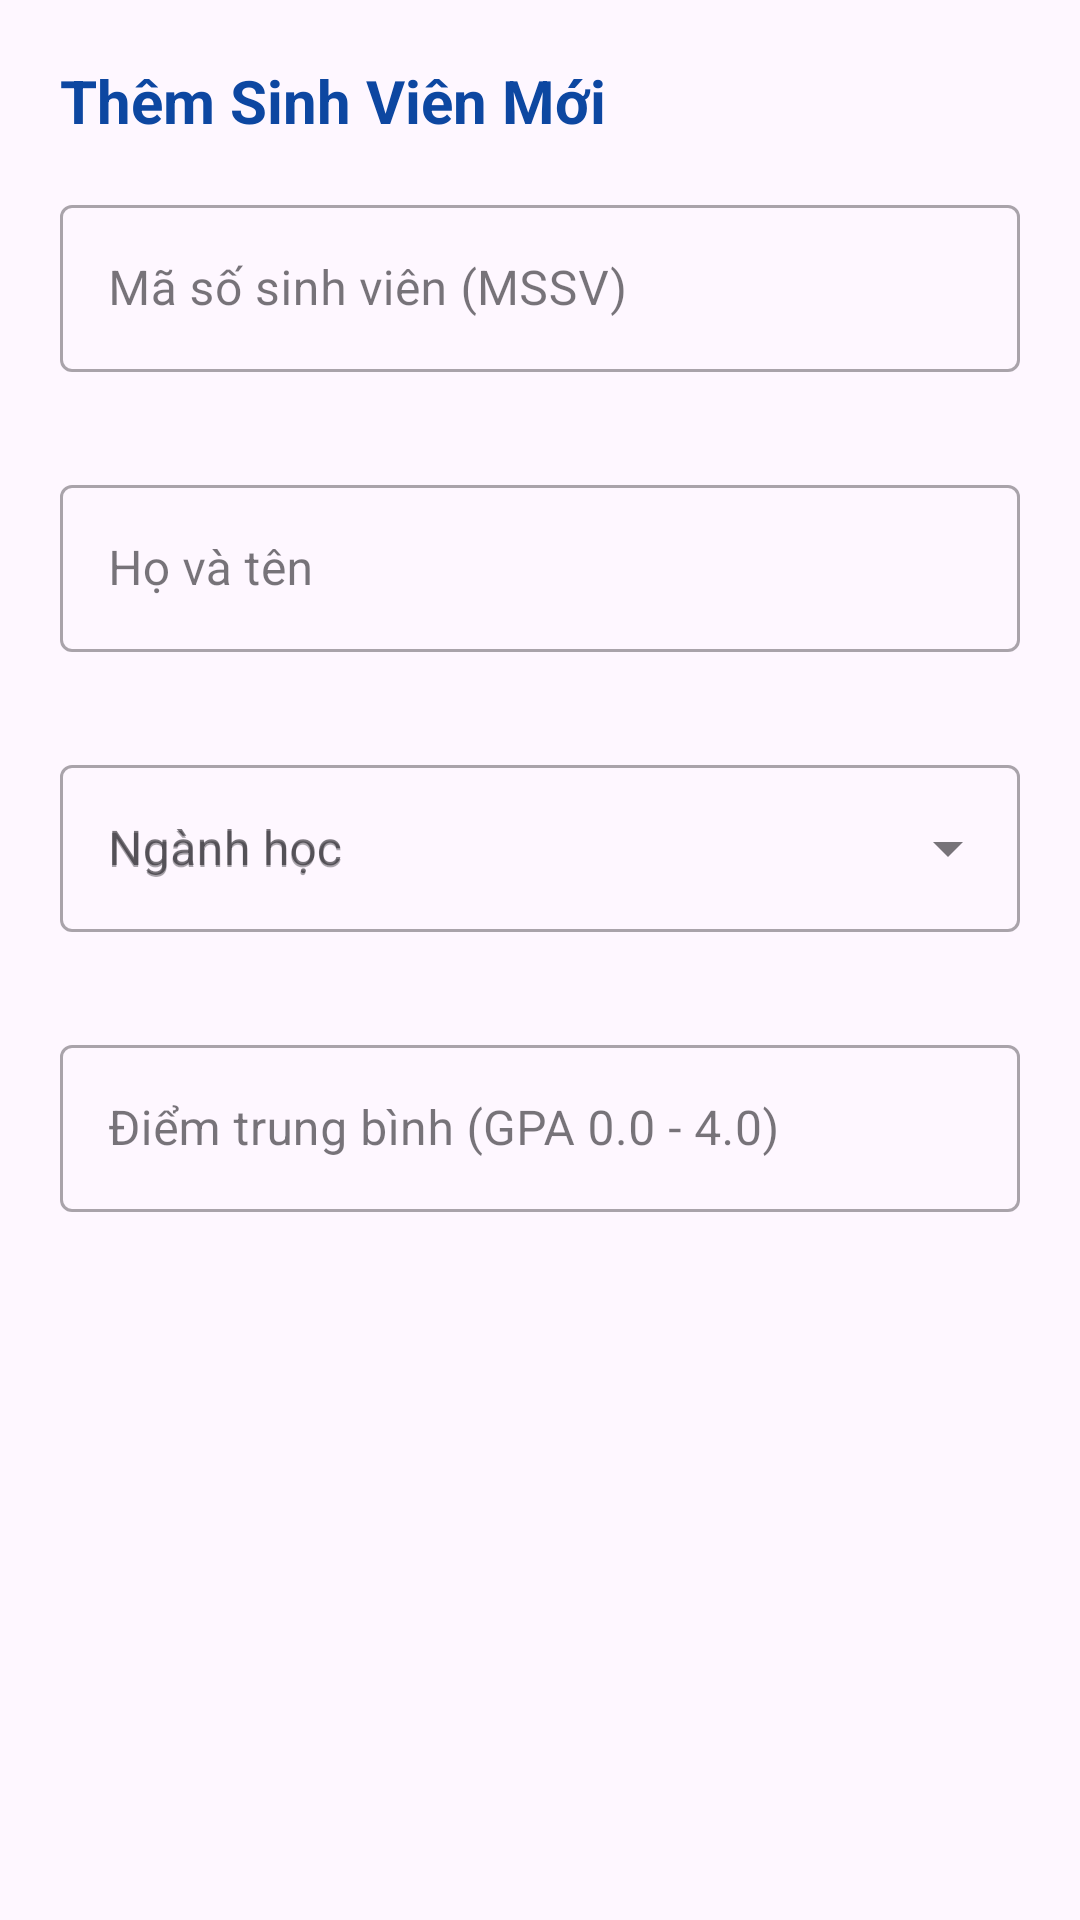

Here is an Android app screen rendered from its layout file. Give the layout XML and the strings, colors and styles it references.
<!-- AndroidManifest.xml: application theme Theme.LTDD_19_11 -->
<!-- res/layout/dialog_student_form.xml -->
<?xml version="1.0" encoding="utf-8"?>
<ScrollView xmlns:android="http://schemas.android.com/apk/res/android"
    xmlns:app="http://schemas.android.com/apk/res-auto"
    android:layout_width="match_parent"
    android:layout_height="wrap_content">

    <LinearLayout
        android:layout_width="match_parent"
        android:layout_height="wrap_content"
        android:orientation="vertical"
        android:padding="20dp">

        <TextView
            android:id="@+id/tvFormTitle"
            android:layout_width="match_parent"
            android:layout_height="wrap_content"
            android:text="@string/title_add_student"
            android:textColor="@color/primary_dark"
            android:textSize="20sp"
            android:textStyle="bold"
            android:layout_marginBottom="16dp" />

        <com.google.android.material.textfield.TextInputLayout
            android:id="@+id/tilMssv"
            style="@style/Widget.MaterialComponents.TextInputLayout.OutlinedBox"
            android:layout_width="match_parent"
            android:layout_height="wrap_content"
            android:layout_marginBottom="12dp"
            android:hint="@string/label_mssv"
            app:errorEnabled="true">

            <com.google.android.material.textfield.TextInputEditText
                android:id="@+id/etMssv"
                android:layout_width="match_parent"
                android:layout_height="wrap_content"
                android:inputType="textCapCharacters"
                android:maxLines="1" />
        </com.google.android.material.textfield.TextInputLayout>

        <com.google.android.material.textfield.TextInputLayout
            android:id="@+id/tilName"
            style="@style/Widget.MaterialComponents.TextInputLayout.OutlinedBox"
            android:layout_width="match_parent"
            android:layout_height="wrap_content"
            android:layout_marginBottom="12dp"
            android:hint="@string/label_name"
            app:errorEnabled="true">

            <com.google.android.material.textfield.TextInputEditText
                android:id="@+id/etName"
                android:layout_width="match_parent"
                android:layout_height="wrap_content"
                android:inputType="textCapWords"
                android:maxLines="1" />
        </com.google.android.material.textfield.TextInputLayout>

        <com.google.android.material.textfield.TextInputLayout
            android:id="@+id/tilMajor"
            style="@style/Widget.MaterialComponents.TextInputLayout.OutlinedBox.ExposedDropdownMenu"
            android:layout_width="match_parent"
            android:layout_height="wrap_content"
            android:layout_marginBottom="12dp"
            android:hint="@string/label_major"
            app:errorEnabled="true">

            <AutoCompleteTextView
                android:id="@+id/actvMajor"
                android:layout_width="match_parent"
                android:layout_height="wrap_content"
                android:hint="@string/label_major"
                android:inputType="textCapWords"
                android:maxLines="1" />
        </com.google.android.material.textfield.TextInputLayout>

        <com.google.android.material.textfield.TextInputLayout
            android:id="@+id/tilGpa"
            style="@style/Widget.MaterialComponents.TextInputLayout.OutlinedBox"
            android:layout_width="match_parent"
            android:layout_height="wrap_content"
            android:layout_marginBottom="16dp"
            android:hint="@string/label_gpa"
            app:errorEnabled="true">

            <com.google.android.material.textfield.TextInputEditText
                android:id="@+id/etGpa"
                android:layout_width="match_parent"
                android:layout_height="wrap_content"
                android:inputType="numberDecimal"
                android:maxLines="1" />
        </com.google.android.material.textfield.TextInputLayout>

    </LinearLayout>

</ScrollView>
<!-- resources referenced by this layout -->
<resources>
  <color name="primary_dark">#0D47A1</color>
  <string name="label_gpa">Điểm trung bình (GPA 0.0 - 4.0)</string>
  <string name="label_major">Ngành học</string>
  <string name="label_mssv">Mã số sinh viên (MSSV)</string>
  <string name="label_name">Họ và tên</string>
  <string name="title_add_student">Thêm Sinh Viên Mới</string>
  <style name="Theme.LTDD_19_11" parent="Base.Theme.LTDD_19_11" />
  <style name="Base.Theme.LTDD_19_11" parent="Theme.Material3.DayNight.NoActionBar">
          
          
      </style>
</resources>
